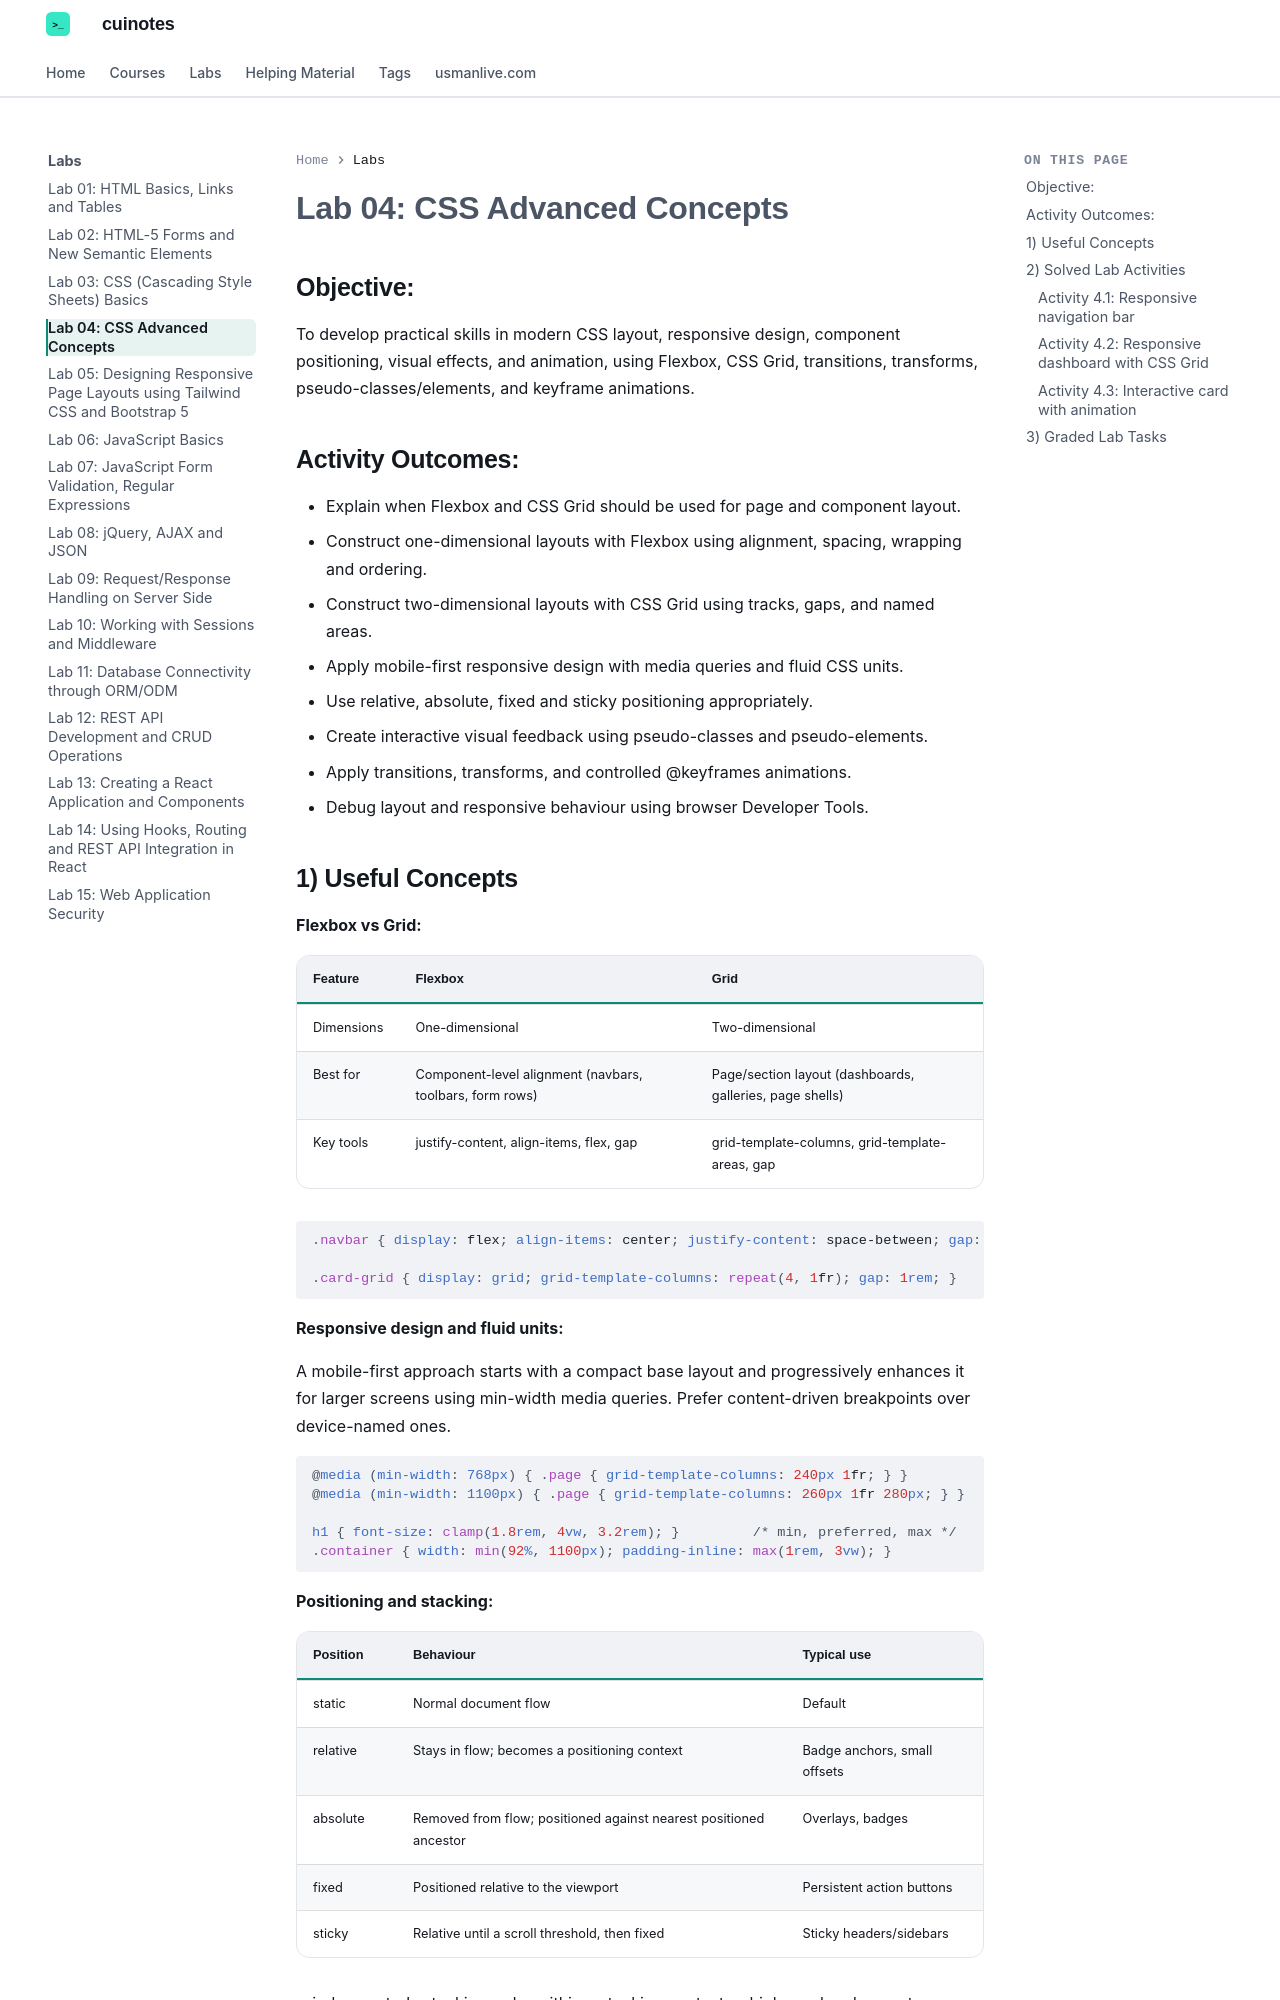

repository: mua22/mern-web-book · page: labs/lab-04-css-advanced-concepts/index.html · generator: mkdocs

---
title: "Lab 04: CSS Advanced Concepts"
---

# Lab 04: CSS Advanced Concepts

## Objective:

To develop practical skills in modern CSS layout, responsive design, component positioning, visual effects, and animation, using Flexbox, CSS Grid, transitions, transforms, pseudo-classes/elements, and keyframe animations.

## Activity Outcomes:

- Explain when Flexbox and CSS Grid should be used for page and component layout.
- Construct one-dimensional layouts with Flexbox using alignment, spacing, wrapping and ordering.
- Construct two-dimensional layouts with CSS Grid using tracks, gaps, and named areas.
- Apply mobile-first responsive design with media queries and fluid CSS units.
- Use relative, absolute, fixed and sticky positioning appropriately.
- Create interactive visual feedback using pseudo-classes and pseudo-elements.
- Apply transitions, transforms, and controlled @keyframes animations.
- Debug layout and responsive behaviour using browser Developer Tools.
